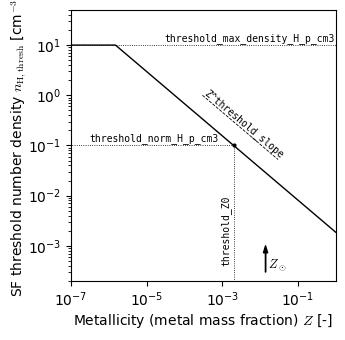

Generate this figure with matplotlib:
import matplotlib

matplotlib.use("Agg")
from pylab import *
from scipy import stats

# Plot parameters
params = {
    "axes.labelsize": 10,
    "axes.titlesize": 10,
    "font.size": 9,
    "font.sans-serif": [
        "Computer Modern",
        "Computer Modern Roman",
        "CMU Serif",
        "cmunrm",
        "DejaVu Sans",
    ],
    "mathtext.fontset": "cm",
    "legend.fontsize": 9,
    "xtick.labelsize": 10,
    "ytick.labelsize": 10,
    "text.usetex": False,
    "figure.figsize": (3.15, 3.15),
    "lines.markersize": 6,
    "figure.subplot.left": 0.15,
    "figure.subplot.right": 0.99,
    "figure.subplot.bottom": 0.13,
    "figure.subplot.top": 0.99,
    "figure.subplot.wspace": 0.15,
    "figure.subplot.hspace": 0.12,
    "lines.linewidth": 2.0,
}

rcParams.update(params)

# Metal dependance parameters
Z_0 = 0.002
norm = 0.1
slope = -0.64
max_n = 10.0

# Function
Z = logspace(-8, 3, 1000)
n = norm * (Z / Z_0) ** slope
n = np.minimum(n, np.ones(np.size(n)) * (max_n))


# Plot the phase space diagram
figure()
subplot(111, xscale="log", yscale="log")

plot(Z, n, "k-", lw=1.0)

plot([3e-4, 3e-2], [1.0, 1.0 * 100.0 ** (slope)], "k--", lw=0.6)
plot([1e-10, 1e10], [max_n, max_n], "k:", lw=0.6)
plot([Z_0, Z_0], [1e-10, norm], "k:", lw=0.6)
plot([1e-10, Z_0], [norm, norm], "k:", lw=0.6)
scatter([Z_0], [norm], s=4, color="k")

annotate(
    "",
    xy=(0.014, 1e-3),
    xytext=(0.014, 3e-4),
    arrowprops=dict(
        facecolor="black", shrink=0.0, width=0.1, headwidth=3.0, headlength=5.0
    ),
)
text(0.016, 3.5e-4, "${Z_\\odot}$", fontsize=9)

text(
    3e-4,
    1.45,
    "Z^threshold_slope",
    va="top",
    rotation=-40,
    fontsize=7,
    family="monospace",
)
text(3e-5, 12.0, "threshold_max_density_H_p_cm3", fontsize=7, family="monospace")
text(3e-7, 0.12, "threshold_norm_H_p_cm3", fontsize=7, family="monospace")
text(
    0.0018,
    0.0004,
    "threshold_Z0",
    rotation=90,
    va="bottom",
    ha="right",
    fontsize=7,
    family="monospace",
)

xlabel("Metallicity (metal mass fraction) $Z$ [-]", labelpad=2)
ylabel("SF threshold number density $n_{\\rm H, thresh}$ [cm$^{-3}$]", labelpad=-1)

xlim(1e-7, 1.0)
ylim(0.0002, 50)

savefig("EAGLE_SF_Z_dep.svg", dpi=200)
